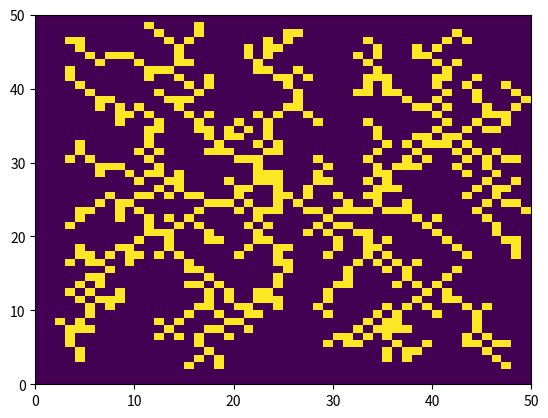

The matplotlib source for this figure:
import random
import numpy as np
import matplotlib.pyplot as plt

EMPTY = 0
FREE = 1
FIXED = 2

class DLAGrid(object):
    def __init__(self, rows=50, columns=50, free_part=20.0, fixed=[(0,0)]):
        self.grid = np.zeros((rows, columns), dtype=np.int32)

        # put all fixed cell in place
        for fixed_cell_index in fixed:
            self.grid[fixed_cell_index] = FIXED

        # put free (moving) cells at random positions
        total_cell_num = rows*columns
        free_cell_num = int(free_part/100.0*total_cell_num)
        for _ in range(free_cell_num):
            while True:
                row = random.randint(0, rows-1)
                column = random.randint(0, columns-1)
                if self.grid[row, column] == EMPTY:
                    self.grid[row, column] = FREE
                    break

    def plot(self):
        plt.pcolormesh(self.grid)
        plt.show()

    def count_free(self):
        return np.sum(self.grid == FREE)

    def count_fixed(self):
        return np.sum(self.grid == FIXED)

    def get_neighbors(self, row, column):
        for r in (row - 1, row, row + 1):
            for c in (column - 1, column, column + 1):
                if not (r == row and c == column) and 0 <= r < self.grid.shape[0] and 0 <= c < self.grid.shape[1]:
                    yield r, c

    def update(self):
        new = np.zeros(self.grid.shape, dtype=np.int32)
        # move the cells in a random order
        rows = np.arange(self.grid.shape[0])
        np.random.shuffle(rows)
        columns = np.arange(self.grid.shape[1])
        np.random.shuffle(columns)
        for row in rows:
            for column in columns:
                cell = self.grid[row, column]
                if cell == EMPTY:
                    continue
                elif cell == FREE:
                    # if any cell around our cell is fixed we become fixed too
                    if any(self.grid[i] == FIXED for i in self.get_neighbors(row, column)):
                        new[row, column] = FIXED
                    # we try to move to some cell around us
                    else:
                        avl_indices = [i for i in self.get_neighbors(row, column)
                                         if self.grid[i] == EMPTY and new[i] == EMPTY]
                        if len(avl_indices) == 0:
                            new[row, column] = FREE
                        else:
                            new[random.choice(avl_indices)] = FREE
                else:
                    # fixed cells stay fixed forever
                    new[row, column] = FIXED
        self.grid = new

    def done(self):
        return self.count_free() == 0

    def steady_state(self):
        while not self.done():
            self.update()

grid = DLAGrid(fixed=[(25, 25)])
grid.steady_state()
grid.plot()
